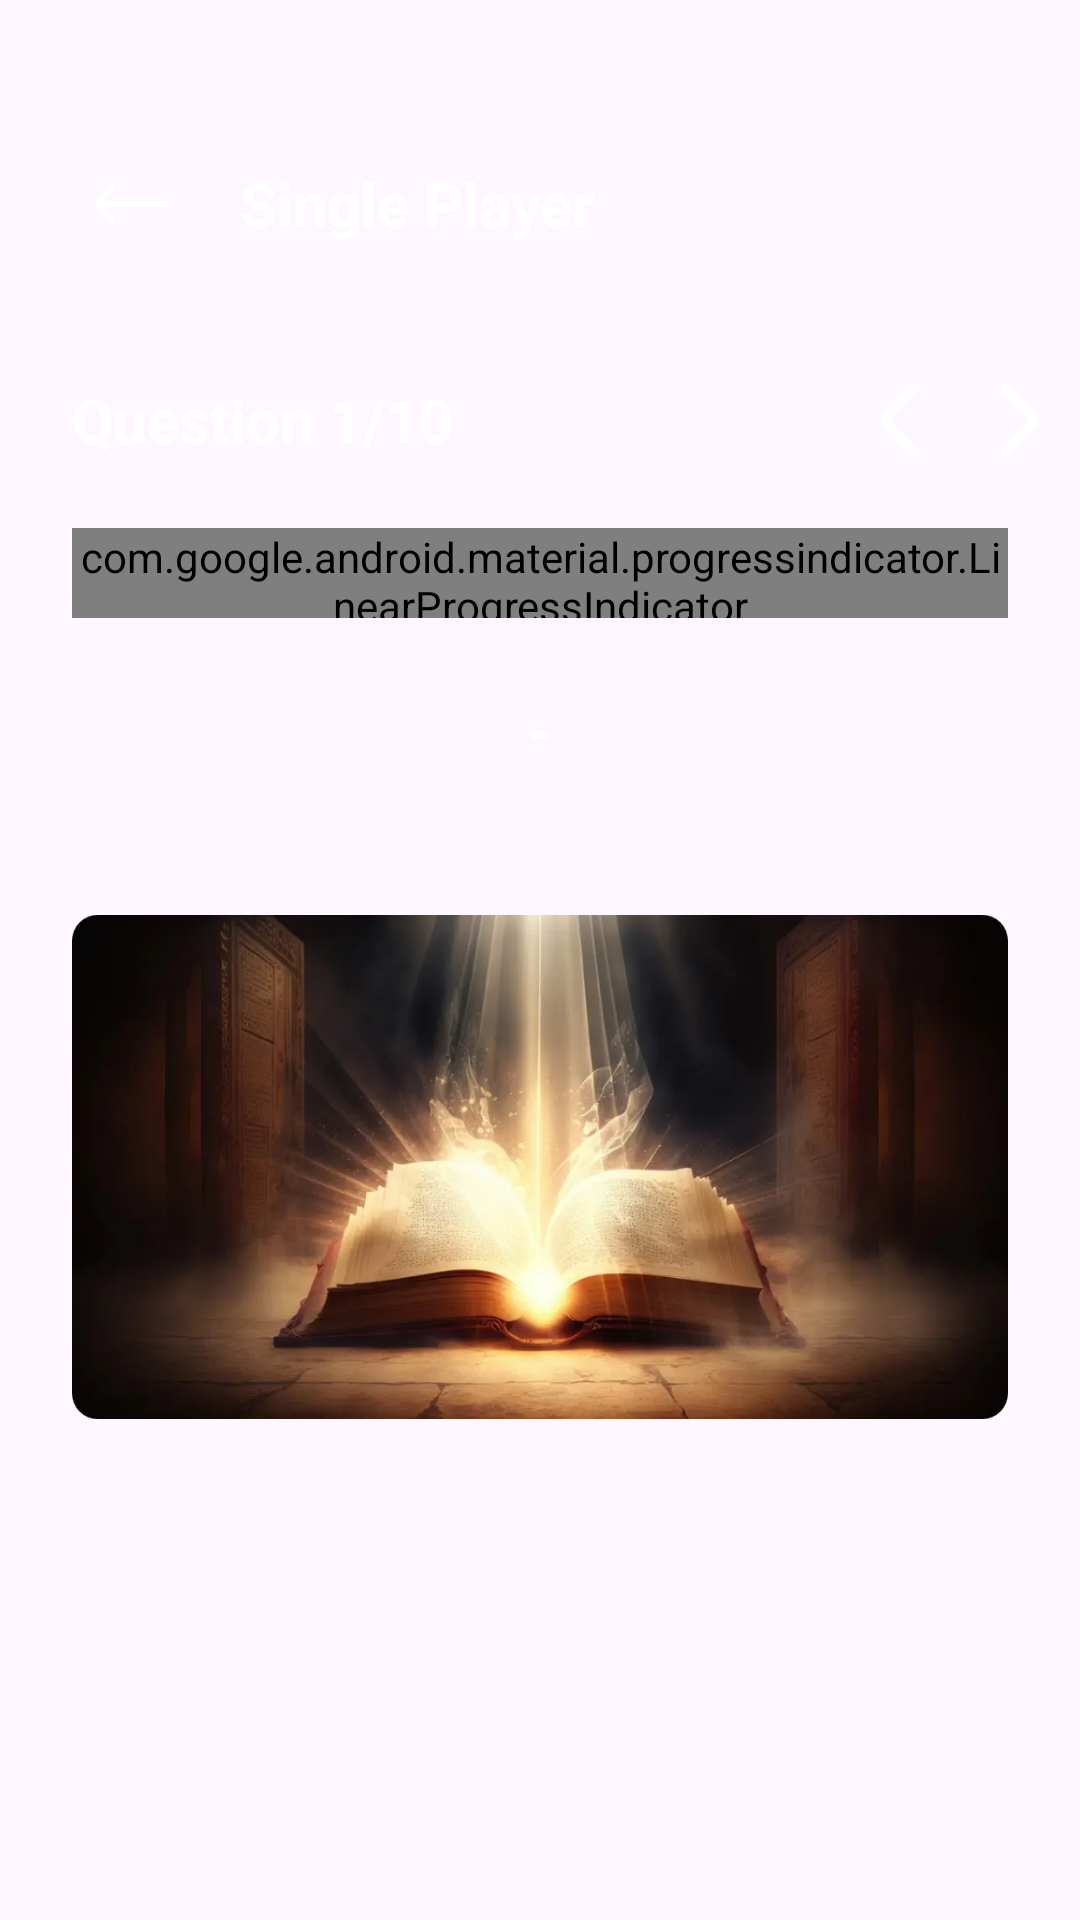

Produce the Android XML layout that renders to this screen, including the resource entries it uses.
<!-- AndroidManifest.xml: application theme Theme.P02_quizApp -->
<!-- res/layout/activity_question.xml -->
<?xml version="1.0" encoding="utf-8"?>
<androidx.constraintlayout.widget.ConstraintLayout xmlns:android="http://schemas.android.com/apk/res/android"
    xmlns:app="http://schemas.android.com/apk/res-auto"
    xmlns:tools="http://schemas.android.com/tools"
    android:id="@+id/mainContainer"
    android:layout_width="match_parent"
    android:layout_height="match_parent"
    android:background="@drawable/main_bg_color"
    tools:context=".ui.question.QuestionActivity">

    <ScrollView
        android:layout_width="match_parent"
        android:layout_height="match_parent">

        <LinearLayout
            android:layout_width="match_parent"
            android:layout_height="wrap_content"
            android:orientation="vertical">

            <LinearLayout
                android:layout_width="match_parent"
                android:layout_height="match_parent"
                android:layout_marginHorizontal="24dp"
                android:layout_marginTop="48dp"
                android:orientation="horizontal">

                <ImageView
                    android:id="@+id/btnBack"
                    android:layout_width="40dp"
                    android:layout_height="40dp"
                    android:padding="8dp"
                    app:srcCompat="@drawable/back" />

                <TextView
                    android:id="@+id/textView9"
                    android:layout_width="wrap_content"
                    android:layout_height="wrap_content"
                    android:layout_gravity="center_vertical"
                    android:layout_marginStart="16sp"
                    android:layout_weight="1"
                    android:text="Single Player"
                    android:textColor="@color/white"
                    android:textSize="20sp"
                    android:textStyle="bold" />
            </LinearLayout>

            <LinearLayout
                android:layout_width="match_parent"
                android:layout_height="match_parent"
                android:layout_marginTop="32dp"
                android:orientation="horizontal">

                <TextView
                    android:id="@+id/tvQuestionNumber"
                    android:layout_width="wrap_content"
                    android:layout_height="wrap_content"
                    android:layout_gravity="center_vertical"
                    android:layout_marginStart="24dp"
                    android:layout_weight="1"
                    android:text="Question 1/10"
                    android:textColor="@color/white"
                    android:textSize="20sp"
                    android:textStyle="bold" />

                <ImageView
                    android:id="@+id/btnLeftArrow"
                    android:layout_width="40dp"
                    android:layout_height="40dp"
                    android:padding="8dp"
                    app:srcCompat="@drawable/left_arrow" />

                <ImageView
                    android:id="@+id/btnRightArrow"
                    android:layout_width="40dp"
                    android:layout_height="40dp"
                    android:padding="8dp"
                    app:srcCompat="@drawable/right_arrow" />

            </LinearLayout>

            <com.google.android.material.progressindicator.LinearProgressIndicator
                android:id="@+id/progressBar"
                android:layout_width="match_parent"
                android:layout_height="30dp"
                android:layout_marginHorizontal="24dp"
                android:layout_marginTop="16sp"
                android:indeterminateDuration="10"
                android:max="10"
                android:progress="1"
                app:indicatorColor="@color/blue"
                app:trackCornerRadius="50dp"
                app:trackThickness="14dp"
                />

            <TextView
                android:id="@+id/tvQuestion"
                android:layout_width="match_parent"
                android:layout_height="wrap_content"
                android:textSize="20sp"
                android:textColor="@color/white"
                android:textStyle="bold"
                android:textAlignment="center"
                android:layout_margin="24dp"
                android:text="-" />

            <ImageView
                android:id="@+id/ivPicc"
                android:layout_width="match_parent"
                android:layout_height="200dp"
                android:layout_marginHorizontal="24dp"
                android:layout_marginTop="8dp"
                android:layout_marginBottom="16dp"
                android:src="@drawable/usa" />

            <androidx.recyclerview.widget.RecyclerView
                android:id="@+id/rvQuestionList"
                android:layout_width="match_parent"
                android:layout_height="match_parent" />
        </LinearLayout>
    </ScrollView>
</androidx.constraintlayout.widget.ConstraintLayout>
<!-- resources referenced by this layout -->
<resources>
  <!-- drawable back: webp bitmap (drawable-hdpi, 174 bytes) -->
  <!-- drawable left_arrow: webp bitmap (drawable-hdpi, 184 bytes) -->
  <!-- drawable right_arrow: webp bitmap (drawable-hdpi, 162 bytes) -->
  <!-- drawable usa: webp bitmap (drawable-hdpi, 7546 bytes) -->
  <style name="Theme.P02_quizApp" parent="Base.Theme.P02_quizApp">
          <item name="android:windowTranslucentNavigation">true</item>
      </style>
  <style name="Base.Theme.P02_quizApp" parent="Theme.Material3.DayNight.NoActionBar">
          
          
      </style>
  <!-- not gathered from this repository: default colours our renderer supplied (Android Studio template values) -->
  <color name="white">#FFFFFFFF</color>
</resources>
